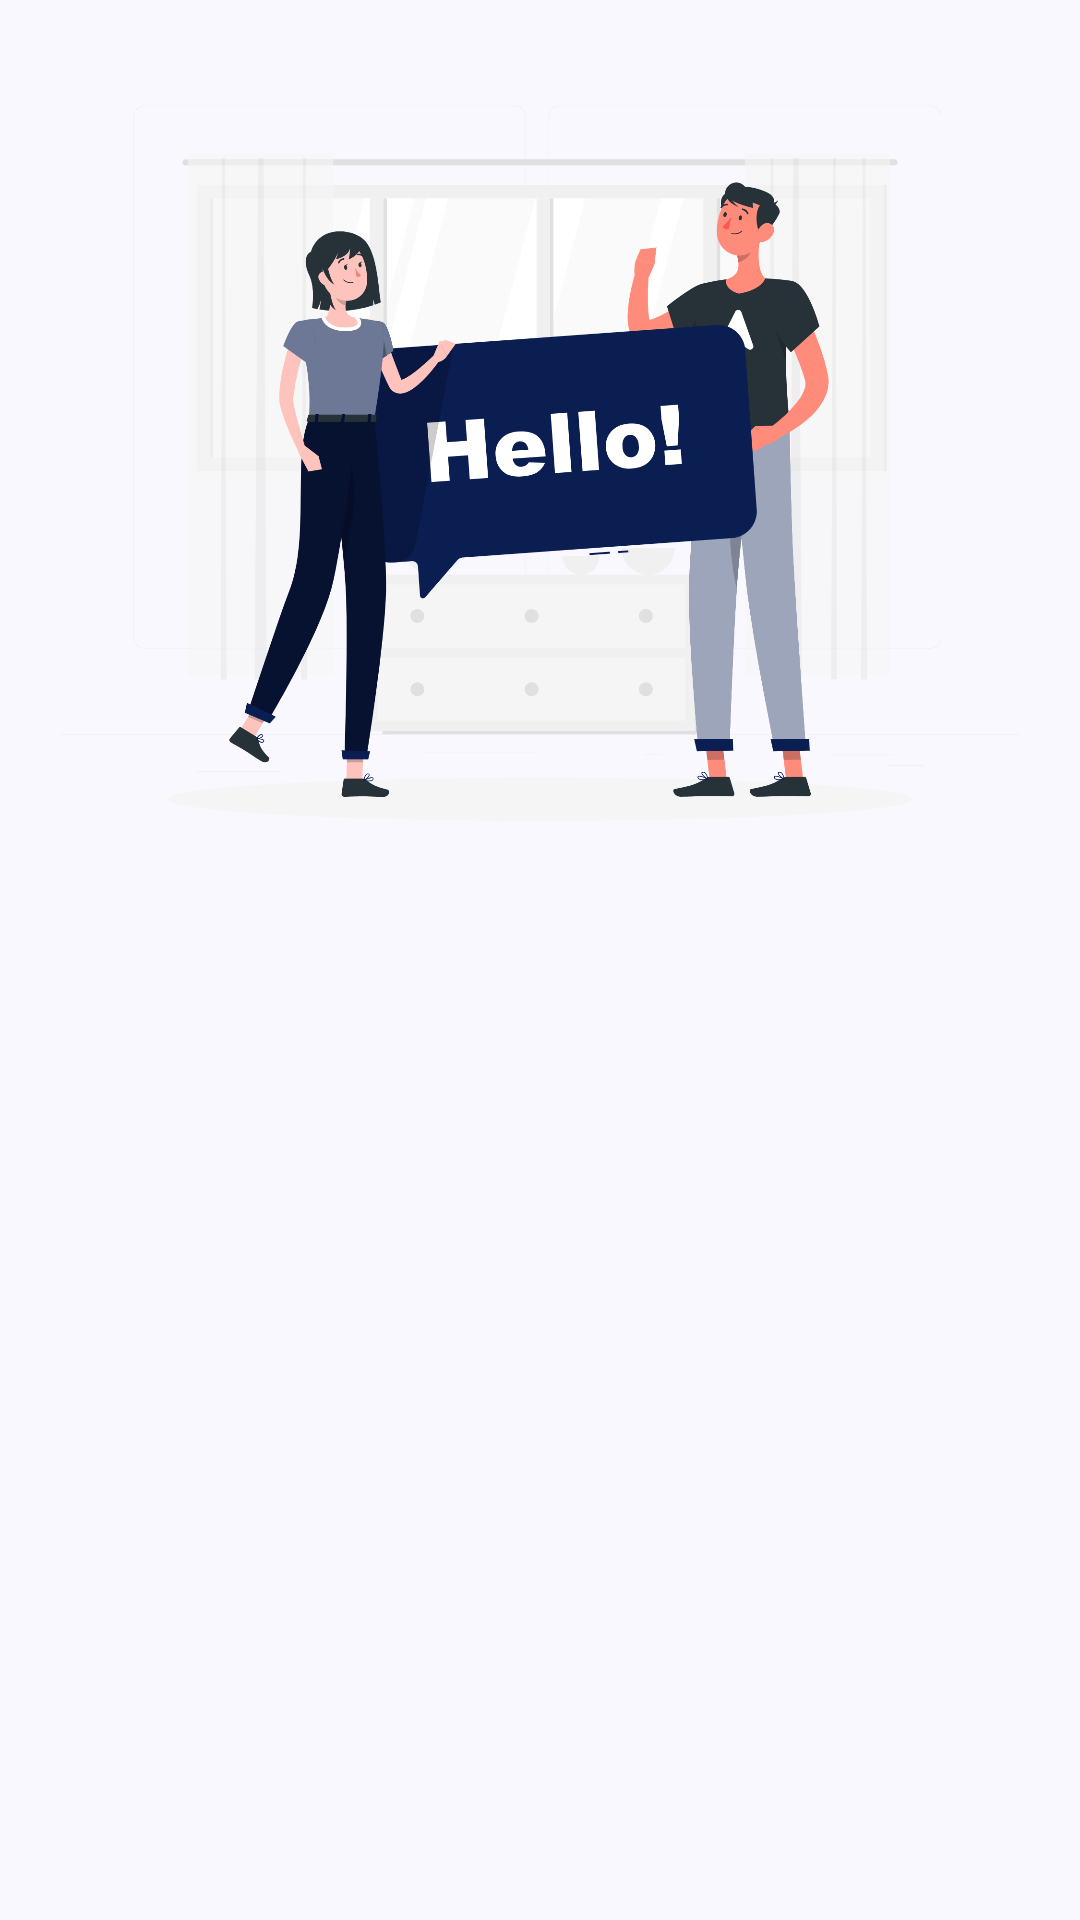

Reconstruct the res/layout file that produces this screen, plus the resources it refers to.
<!-- AndroidManifest.xml: application theme Theme.StoryApp -->
<!-- res/layout/activity_welcome.xml -->
<?xml version="1.0" encoding="utf-8"?>
<androidx.constraintlayout.widget.ConstraintLayout xmlns:android="http://schemas.android.com/apk/res/android"
    xmlns:app="http://schemas.android.com/apk/res-auto"
    xmlns:tools="http://schemas.android.com/tools"
    android:id="@+id/background"
    android:layout_width="match_parent"
    android:layout_height="match_parent"
    tools:context=".view.welcome.WelcomeActivity">

    <ImageView
        android:id="@+id/imageView"
        android:layout_width="0dp"
        android:layout_height="0dp"
        app:layout_constraintBottom_toTopOf="@+id/guidelineHorizontal"
        app:layout_constraintEnd_toEndOf="parent"
        app:layout_constraintStart_toStartOf="parent"
        app:layout_constraintTop_toTopOf="parent"
        app:srcCompat="@drawable/hello" />

    <TextView
        android:id="@+id/titleTextView"
        android:layout_width="0dp"
        android:layout_height="wrap_content"
        android:layout_marginStart="32dp"
        android:layout_marginTop="8dp"
        android:layout_marginEnd="32dp"
        android:alpha="0"
        android:text="@string/title_welcome_page"
        android:textColor="@color/md_theme_onSurface"
        android:textSize="20sp"
        android:textStyle="bold"
        app:layout_constraintEnd_toEndOf="parent"
        app:layout_constraintHorizontal_bias="0.0"
        app:layout_constraintStart_toStartOf="parent"
        app:layout_constraintTop_toTopOf="@+id/guidelineHorizontal"
        tools:alpha="100" />

    <TextView
        android:id="@+id/descTextView"
        android:layout_width="0dp"
        android:layout_height="wrap_content"
        android:layout_marginStart="32dp"
        android:layout_marginTop="8dp"
        android:layout_marginEnd="32dp"
        android:alpha="0"
        android:text="@string/message_welcome_page"
        android:textColor="@color/md_theme_primary"
        android:textSize="14sp"
        app:layout_constraintEnd_toEndOf="parent"
        app:layout_constraintHorizontal_bias="0.0"
        app:layout_constraintStart_toStartOf="parent"
        app:layout_constraintTop_toBottomOf="@+id/titleTextView"
        tools:alpha="100" />

    <Button
        android:id="@+id/loginButton"
        android:layout_width="0dp"
        android:layout_height="wrap_content"
        android:layout_marginStart="32dp"
        android:layout_marginTop="32dp"
        android:layout_marginEnd="16dp"
        android:alpha="0"
        android:backgroundTint="@color/md_theme_primary"
        android:text="@string/login"
        app:layout_constraintEnd_toStartOf="@+id/guidelineVertical"
        app:layout_constraintStart_toStartOf="parent"
        app:layout_constraintTop_toBottomOf="@+id/descTextView"
        tools:alpha="100" />

    <Button
        android:id="@+id/signupButton"
        android:layout_width="0dp"
        android:layout_height="wrap_content"
        android:layout_marginStart="16dp"
        android:layout_marginTop="32dp"
        android:layout_marginEnd="32dp"
        android:alpha="0"
        android:backgroundTint="@color/md_theme_primary"
        android:text="@string/signup"
        app:layout_constraintEnd_toEndOf="parent"
        app:layout_constraintStart_toStartOf="@+id/guidelineVertical"
        app:layout_constraintTop_toBottomOf="@+id/descTextView"
        tools:alpha="100" />

    <androidx.constraintlayout.widget.Guideline
        android:id="@+id/guidelineHorizontal"
        android:layout_width="wrap_content"
        android:layout_height="64dp"
        android:orientation="horizontal"
        app:layout_constraintEnd_toEndOf="parent"
        app:layout_constraintGuide_percent="0.5"
        app:layout_constraintStart_toStartOf="parent" />

    <androidx.constraintlayout.widget.Guideline
        android:id="@+id/guidelineVertical"
        android:layout_width="wrap_content"
        android:layout_height="64dp"
        android:orientation="vertical"
        app:layout_constraintEnd_toEndOf="parent"
        app:layout_constraintGuide_percent="0.5"
        app:layout_constraintStart_toStartOf="parent" />

</androidx.constraintlayout.widget.ConstraintLayout>
<!-- resources referenced by this layout -->
<resources>
  <color name="md_theme_onSurface">#1A1B21</color>
  <color name="md_theme_primary">#4C5C92</color>
  <string name="login">Masuk</string>
  <string name="message_welcome_page">Kamu bisa melihat ceita orang lain dan membuat cerita kamu sendiri! Ayo daftar dan unggah cerita kamu! </string>
  <string name="signup">Daftar</string>
  <string name="title_welcome_page">Selamat datang di StoryApp!</string>
  <style name="Theme.StoryApp" parent="Base.Theme.StoryApp" />
  <color name="md_theme_onPrimary">#FFFFFF</color>
  <color name="md_theme_primaryContainer">#DCE1FF</color>
  <color name="md_theme_onPrimaryContainer">#03174B</color>
  <color name="md_theme_secondary">#595E72</color>
  <color name="md_theme_onSecondary">#FFFFFF</color>
  <color name="md_theme_secondaryContainer">#DEE1F9</color>
  <color name="md_theme_onSecondaryContainer">#161B2C</color>
  <color name="md_theme_tertiary">#745470</color>
  <color name="md_theme_onTertiary">#FFFFFF</color>
  <color name="md_theme_tertiaryContainer">#FFD7F6</color>
  <color name="md_theme_onTertiaryContainer">#2C122A</color>
  <color name="md_theme_error">#BA1A1A</color>
  <color name="md_theme_onError">#FFFFFF</color>
  <color name="md_theme_errorContainer">#FFDAD6</color>
  <color name="md_theme_onErrorContainer">#410002</color>
  <color name="md_theme_background">#FAF8FF</color>
  <color name="md_theme_onBackground">#1A1B21</color>
  <color name="md_theme_surface">#FAF8FF</color>
  <color name="md_theme_surfaceVariant">#E2E1EC</color>
  <color name="md_theme_onSurfaceVariant">#45464F</color>
  <color name="md_theme_outline">#767680</color>
  <color name="md_theme_outlineVariant">#C6C6D0</color>
  <color name="md_theme_inverseSurface">#2F3036</color>
  <color name="md_theme_inverseOnSurface">#F1F0F7</color>
  <color name="md_theme_inversePrimary">#B5C4FF</color>
  <color name="md_theme_primaryFixed">#DCE1FF</color>
  <color name="md_theme_onPrimaryFixed">#03174B</color>
  <color name="md_theme_primaryFixedDim">#B5C4FF</color>
  <color name="md_theme_onPrimaryFixedVariant">#344479</color>
  <color name="md_theme_secondaryFixed">#DEE1F9</color>
  <color name="md_theme_onSecondaryFixed">#161B2C</color>
  <color name="md_theme_secondaryFixedDim">#C2C5DD</color>
  <color name="md_theme_onSecondaryFixedVariant">#414659</color>
  <color name="md_theme_tertiaryFixed">#FFD7F6</color>
  <color name="md_theme_onTertiaryFixed">#2C122A</color>
  <color name="md_theme_tertiaryFixedDim">#E3BADA</color>
  <color name="md_theme_onTertiaryFixedVariant">#5B3D57</color>
  <color name="md_theme_surfaceDim">#DAD9E0</color>
  <color name="md_theme_surfaceBright">#FAF8FF</color>
  <color name="md_theme_surfaceContainerLowest">#FFFFFF</color>
  <color name="md_theme_surfaceContainerLow">#F4F3FA</color>
  <color name="md_theme_surfaceContainer">#EEEDF4</color>
  <color name="md_theme_surfaceContainerHigh">#E9E7EF</color>
  <color name="md_theme_surfaceContainerHighest">#E3E1E9</color>
</resources>
